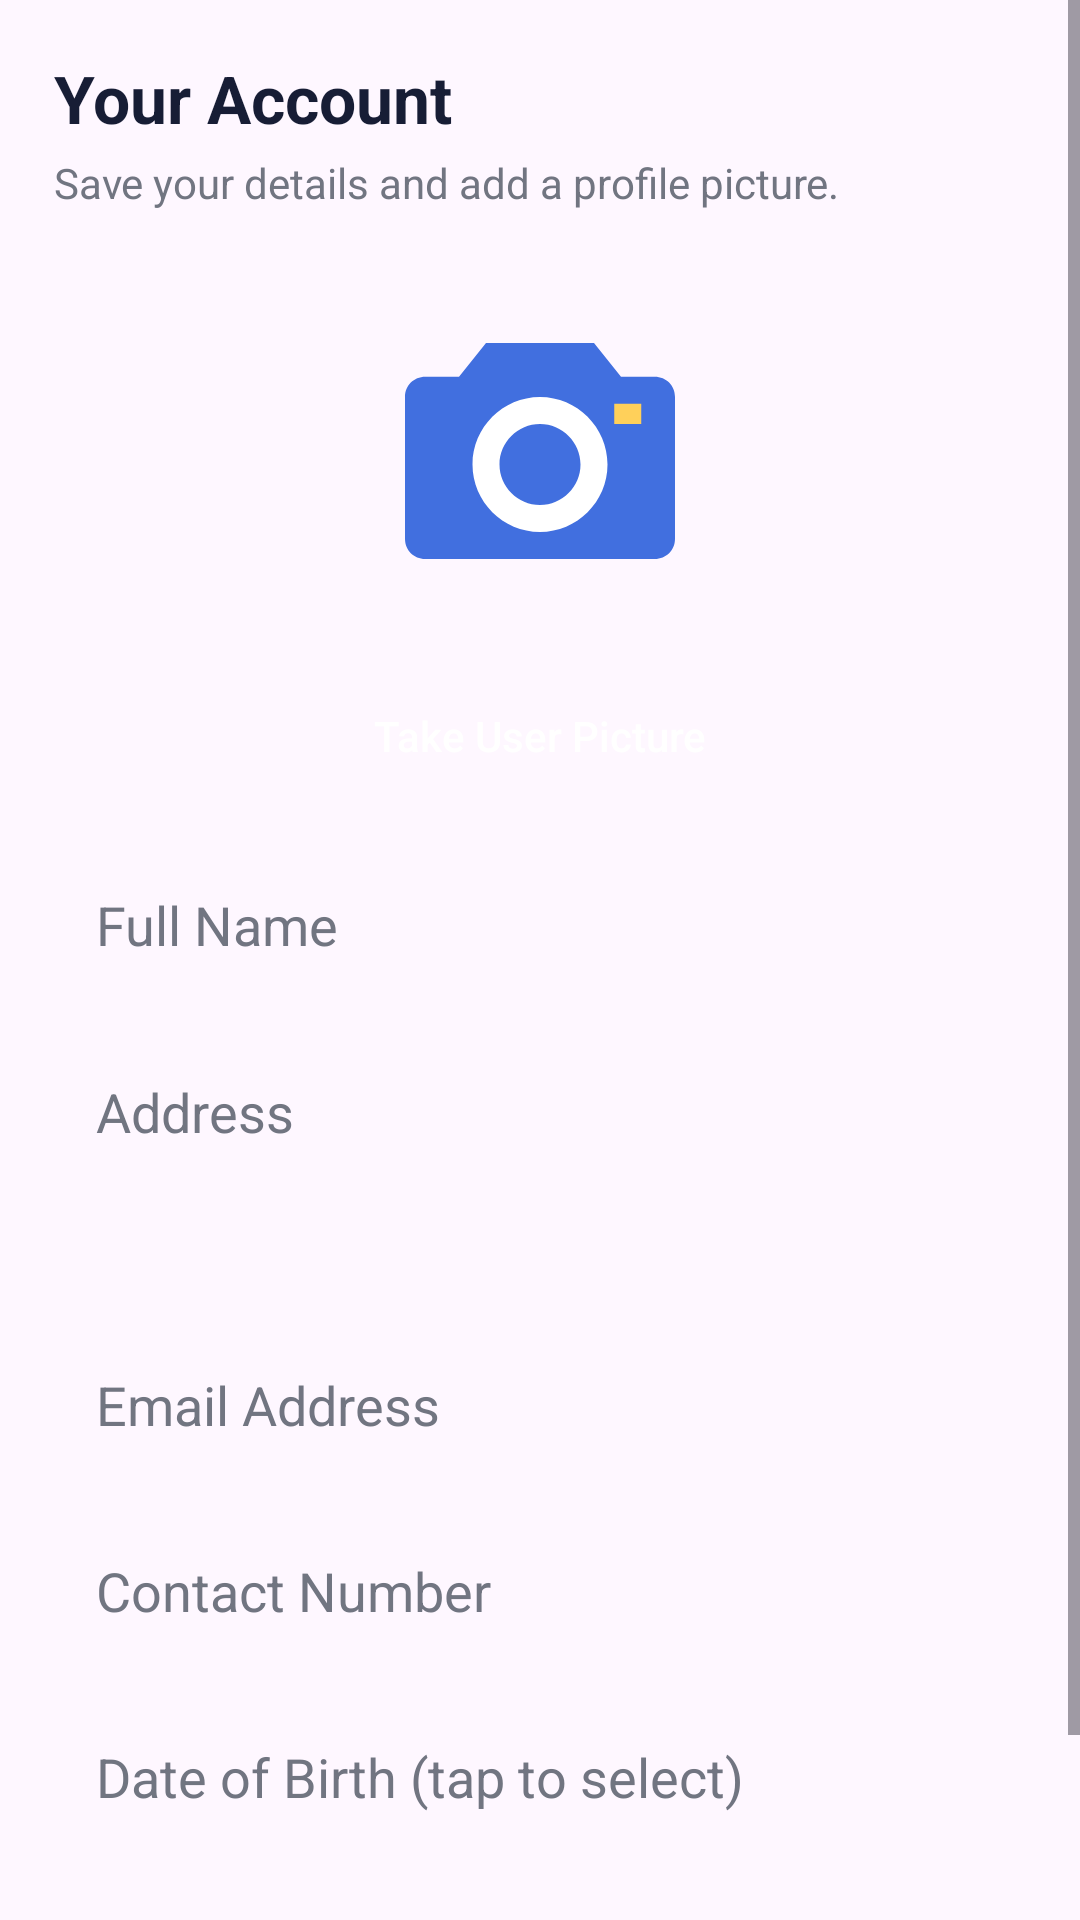

Write the Android layout XML for this screen, with the resource values it uses.
<!-- AndroidManifest.xml: application theme Theme.MyApplication -->
<!-- res/layout/fragment_account.xml -->
<?xml version="1.0" encoding="utf-8"?>
<ScrollView xmlns:android="http://schemas.android.com/apk/res/android"
    android:layout_width="match_parent"
    android:layout_height="match_parent"
    android:fillViewport="true">

    <LinearLayout
        android:layout_width="match_parent"
        android:layout_height="wrap_content"
        android:orientation="vertical"
        android:padding="18dp">

        <TextView
            android:layout_width="match_parent"
            android:layout_height="wrap_content"
            android:text="@string/p4_account_title"
            android:textColor="@color/dark_text"
            android:textSize="22sp"
            android:textStyle="bold" />

        <TextView
            android:layout_width="match_parent"
            android:layout_height="wrap_content"
            android:layout_marginTop="4dp"
            android:text="@string/p4_account_caption"
            android:textColor="@color/secondary_text"
            android:textSize="14sp" />

        <ImageView
            android:id="@+id/imgProfilePicture"
            android:layout_width="124dp"
            android:layout_height="124dp"
            android:layout_gravity="center_horizontal"
            android:layout_marginTop="18dp"
            android:background="@drawable/bg_card"
            android:contentDescription="@string/p4_profile_picture_description"
            android:padding="8dp"
            android:scaleType="centerCrop"
            android:src="@drawable/ic_camera" />

        <Button
            android:id="@+id/btnTakePicture"
            android:layout_width="match_parent"
            android:layout_height="46dp"
            android:layout_marginTop="10dp"
            android:background="@drawable/bg_button"
            android:backgroundTint="@null"
            android:text="@string/p4_take_picture"
            android:textAllCaps="false"
            android:textColor="@color/white" />

        <EditText
            android:id="@+id/etProfileName"
            android:layout_width="match_parent"
            android:layout_height="52dp"
            android:layout_marginTop="14dp"
            android:background="@drawable/bg_input"
            android:hint="@string/p4_name_hint"
            android:inputType="textPersonName"
            android:paddingStart="14dp"
            android:paddingEnd="14dp"
            android:textColor="@color/dark_text"
            android:textColorHint="@color/secondary_text" />

        <EditText
            android:id="@+id/etProfileAddress"
            android:layout_width="match_parent"
            android:layout_height="88dp"
            android:layout_marginTop="10dp"
            android:background="@drawable/bg_input"
            android:gravity="top"
            android:hint="@string/p4_address_hint"
            android:inputType="textPostalAddress|textMultiLine"
            android:padding="14dp"
            android:textColor="@color/dark_text"
            android:textColorHint="@color/secondary_text" />

        <EditText
            android:id="@+id/etProfileEmail"
            android:layout_width="match_parent"
            android:layout_height="52dp"
            android:layout_marginTop="10dp"
            android:background="@drawable/bg_input"
            android:hint="@string/p4_email_hint"
            android:inputType="textEmailAddress"
            android:paddingStart="14dp"
            android:paddingEnd="14dp"
            android:textColor="@color/dark_text"
            android:textColorHint="@color/secondary_text" />

        <EditText
            android:id="@+id/etProfileContact"
            android:layout_width="match_parent"
            android:layout_height="52dp"
            android:layout_marginTop="10dp"
            android:background="@drawable/bg_input"
            android:hint="@string/p4_contact_hint"
            android:inputType="phone"
            android:paddingStart="14dp"
            android:paddingEnd="14dp"
            android:textColor="@color/dark_text"
            android:textColorHint="@color/secondary_text" />

        <EditText
            android:id="@+id/etProfileDob"
            android:layout_width="match_parent"
            android:layout_height="52dp"
            android:layout_marginTop="10dp"
            android:background="@drawable/bg_input"
            android:clickable="true"
            android:focusable="false"
            android:hint="@string/p4_dob_hint"
            android:paddingStart="14dp"
            android:paddingEnd="14dp"
            android:textColor="@color/dark_text"
            android:textColorHint="@color/secondary_text" />

        <Button
            android:id="@+id/btnSaveProfile"
            android:layout_width="match_parent"
            android:layout_height="48dp"
            android:layout_marginTop="16dp"
            android:layout_marginBottom="8dp"
            android:background="@drawable/bg_button"
            android:backgroundTint="@null"
            android:text="@string/p4_save_profile"
            android:textAllCaps="false"
            android:textColor="@color/white" />

    </LinearLayout>
</ScrollView>
<!-- resources referenced by this layout -->
<resources>
  <color name="dark_text">#171D35</color>
  <color name="secondary_text">#717581</color>
  <color name="white">#FFFFFF</color>
  <!-- drawable ic_camera (drawable) -->
  <vector xmlns:android="http://schemas.android.com/apk/res/android" android:width="48dp" android:height="48dp" android:viewportWidth="48" android:viewportHeight="48">
      <path android:fillColor="#416FDF" android:pathData="M16,8 L12,13 L7,13 C5.3,13 4,14.3 4,16 L4,37 C4,38.7 5.3,40 7,40 L41,40 C42.7,40 44,38.7 44,37 L44,16 C44,14.3 42.7,13 41,13 L36,13 L32,8 Z" />
      <path android:fillColor="#FFFFFF" android:pathData="M24,16 C18.5,16 14,20.5 14,26 C14,31.5 18.5,36 24,36 C29.5,36 34,31.5 34,26 C34,20.5 29.5,16 24,16 Z M24,20 C27.3,20 30,22.7 30,26 C30,29.3 27.3,32 24,32 C20.7,32 18,29.3 18,26 C18,22.7 20.7,20 24,20 Z" />
      <path android:fillColor="#FFD05A" android:pathData="M35,17 L39,17 L39,20 L35,20 Z" />
  </vector>
  <string name="p4_account_caption">Save your details and add a profile picture.</string>
  <string name="p4_account_title">Your Account</string>
  <string name="p4_address_hint">Address</string>
  <string name="p4_contact_hint">Contact Number</string>
  <string name="p4_dob_hint">Date of Birth (tap to select)</string>
  <string name="p4_email_hint">Email Address</string>
  <string name="p4_name_hint">Full Name</string>
  <string name="p4_profile_picture_description">Profile picture</string>
  <string name="p4_save_profile">Save Profile</string>
  <string name="p4_take_picture">Take User Picture</string>
  <style name="Theme.MyApplication" parent="Base.Theme.MyApplication" />
  <style name="Base.Theme.MyApplication" parent="Theme.Material3.Light.NoActionBar">
  
          <item name="colorPrimary">#416FDF</item>
          <item name="colorSecondary">#416FDF</item>
          <item name="colorTertiary">#416FDF</item>
          <item name="android:windowLightStatusBar">true</item>
  
      </style>
</resources>
